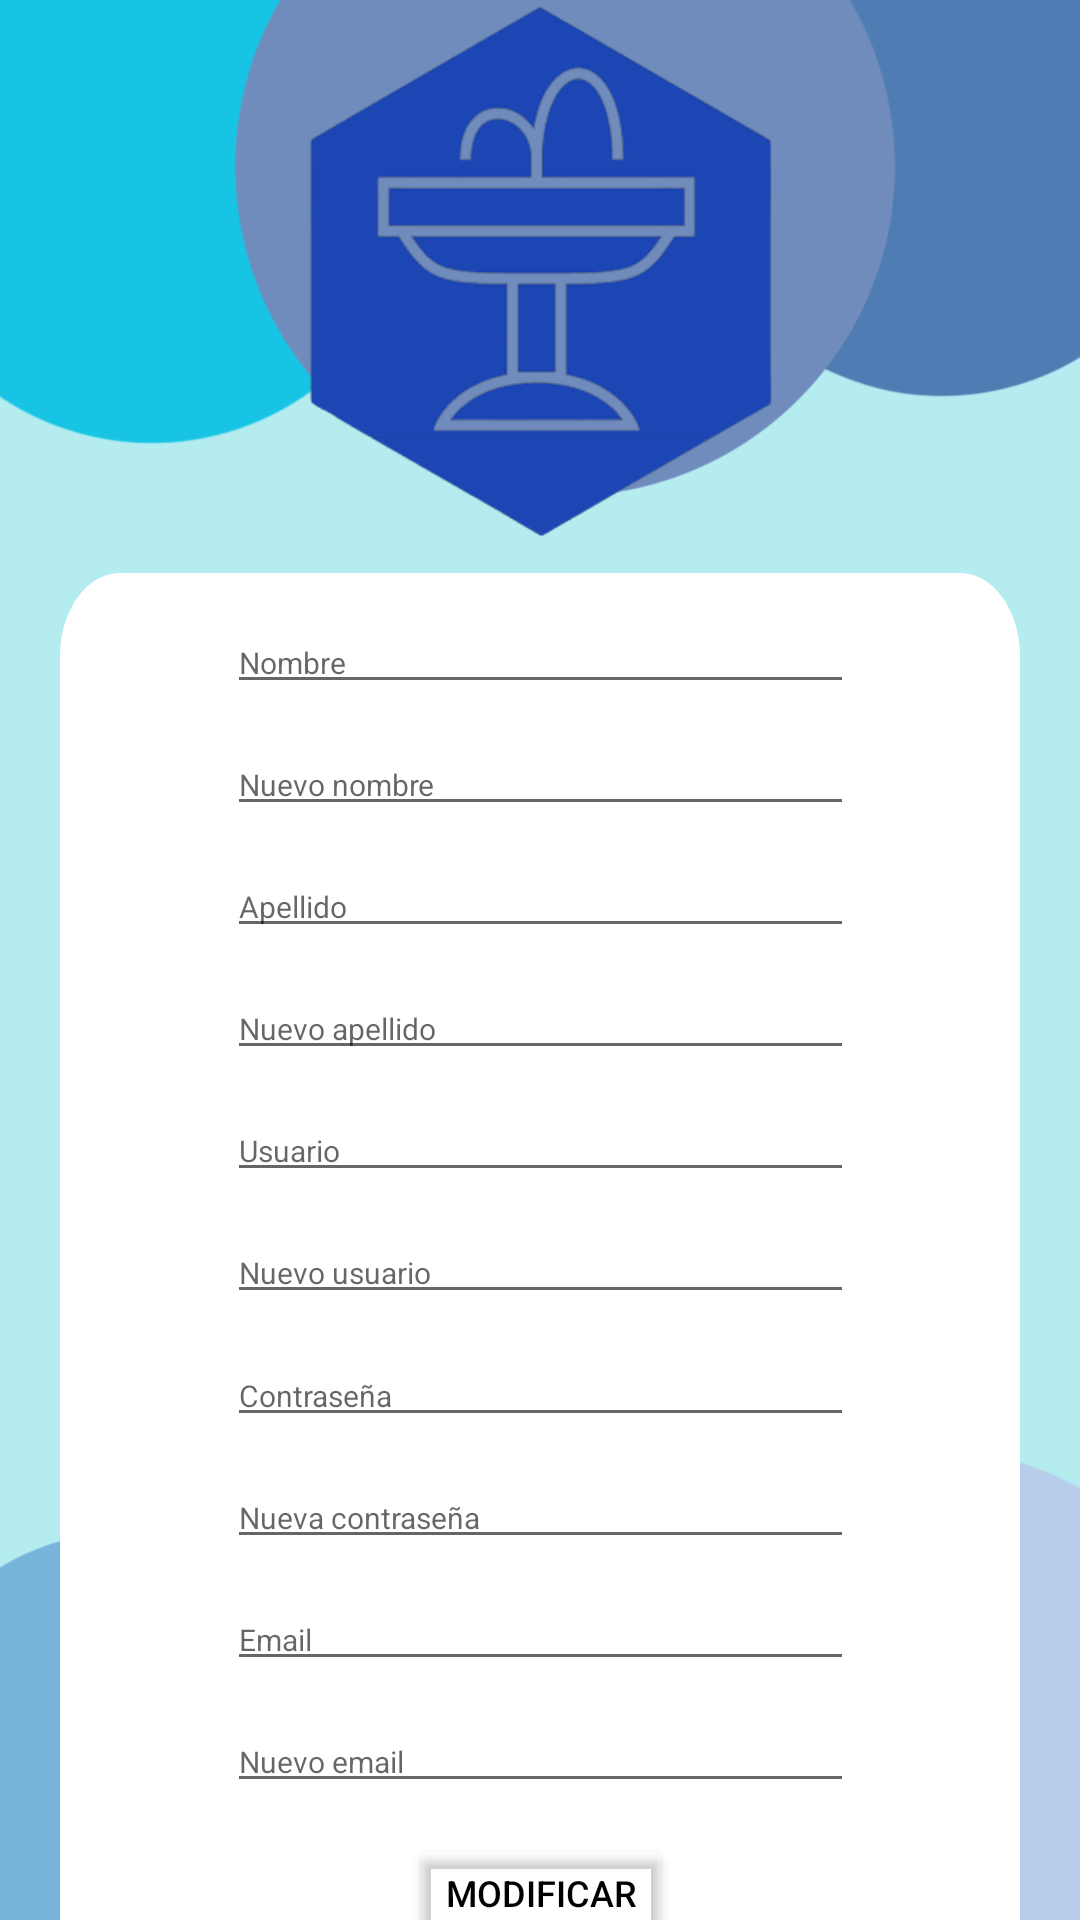

This screen was rendered from an Android layout file. Write that file and the resources it references.
<!-- AndroidManifest.xml: application theme Theme.FOUNTAINandGO -->
<!-- res/layout/update.xml -->
<?xml version="1.0" encoding="utf-8"?>
<androidx.constraintlayout.widget.ConstraintLayout xmlns:android="http://schemas.android.com/apk/res/android"
    xmlns:app="http://schemas.android.com/apk/res-auto"
    xmlns:tools="http://schemas.android.com/tools"
    android:layout_width="match_parent"
    android:layout_height="match_parent"
    android:background="#B4ECEF"
    android:onClick="changeToMain"
    tools:ignore="ExtraText"
    tools:context=".update">

    <ImageView
        android:id="@+id/circles4"
        android:layout_width="match_parent"
        android:layout_height="match_parent"
        app:srcCompat="@drawable/circle_wallpaper" />

    <View
        android:id="@+id/rectangle_5"
        android:layout_width="320dp"
        android:layout_height="520dp"
        android:layout_alignParentLeft="true"
        android:layout_alignParentTop="true"
        android:background="@drawable/rectangulo"
        app:layout_constraintBottom_toTopOf="@+id/guideline14"
        app:layout_constraintEnd_toEndOf="parent"
        app:layout_constraintStart_toStartOf="parent"
        app:layout_constraintTop_toBottomOf="@id/guideline16" />

    <EditText
        android:id="@+id/updateEmail"
        android:layout_width="209dp"
        android:layout_height="wrap_content"
        android:ems="10"
        android:hint="Email"
        android:inputType="text"
        android:textSize="10sp"
        app:layout_constraintBottom_toTopOf="@+id/editNewEmail"
        app:layout_constraintEnd_toEndOf="parent"
        app:layout_constraintStart_toStartOf="parent"
        app:layout_constraintTop_toBottomOf="@+id/editNewPass" />

    <EditText
        android:id="@+id/editNewEmail"
        android:layout_width="209dp"
        android:layout_height="wrap_content"
        android:ems="10"
        android:hint="Nuevo email"
        android:inputType="text"
        android:textSize="10sp"
        app:layout_constraintBottom_toTopOf="@+id/modifybutton"
        app:layout_constraintEnd_toEndOf="parent"
        app:layout_constraintStart_toStartOf="parent"
        app:layout_constraintTop_toBottomOf="@+id/updateEmail" />

    <EditText
        android:id="@+id/updatePass"
        android:layout_width="209dp"
        android:layout_height="wrap_content"
        android:ems="10"
        android:hint="Contraseña"
        android:inputType="text"
        android:textSize="10sp"
        app:layout_constraintBottom_toTopOf="@+id/editNewPass"
        app:layout_constraintEnd_toEndOf="parent"
        app:layout_constraintStart_toStartOf="parent"
        app:layout_constraintTop_toBottomOf="@+id/editNewUser" />

    <EditText
        android:id="@+id/editNewPass"
        android:layout_width="209dp"
        android:layout_height="wrap_content"
        android:ems="10"
        android:hint="Nueva contraseña"
        android:inputType="text"
        android:textSize="10sp"

        app:layout_constraintBottom_toTopOf="@+id/updateEmail"
        app:layout_constraintEnd_toEndOf="parent"
        app:layout_constraintStart_toStartOf="parent"
        app:layout_constraintTop_toBottomOf="@+id/updatePass" />

    <EditText
        android:id="@+id/updateUser"
        android:layout_width="209dp"
        android:layout_height="wrap_content"
        android:ems="10"
        android:hint="Usuario"
        android:inputType="text"
        android:textSize="10sp"
        app:layout_constraintBottom_toTopOf="@+id/editNewUser"
        app:layout_constraintEnd_toEndOf="parent"
        app:layout_constraintStart_toStartOf="parent"
        app:layout_constraintTop_toBottomOf="@+id/editNewSurname" />

    <EditText
        android:id="@+id/editNewUser"
        android:layout_width="209dp"
        android:layout_height="wrap_content"
        android:ems="10"
        android:hint="Nuevo usuario"
        android:inputType="text"
        android:textSize="10sp"
        app:layout_constraintBottom_toTopOf="@+id/updatePass"
        app:layout_constraintEnd_toEndOf="parent"
        app:layout_constraintStart_toStartOf="parent"
        app:layout_constraintTop_toBottomOf="@+id/updateUser" />

    <ImageView
        android:id="@+id/imageView12"
        android:layout_width="175dp"
        android:layout_height="180dp"
        app:layout_constraintEnd_toEndOf="parent"
        app:layout_constraintStart_toStartOf="parent"
        app:layout_constraintTop_toTopOf="parent"
        app:srcCompat="@drawable/foto" />

    <Button
        android:id="@+id/modifybutton"
        android:layout_width="wrap_content"
        android:layout_height="40dp"
        android:backgroundTint="#00FFFFFF"
        android:onClick="modifyValues"
        android:text="Modificar"
        android:textColor="@color/black"
        android:textSize="12sp"
        app:layout_constraintBottom_toTopOf="@+id/tomainupdate"
        app:layout_constraintEnd_toEndOf="parent"
        app:layout_constraintHorizontal_bias="0.501"
        app:layout_constraintStart_toStartOf="parent"
        app:layout_constraintTop_toBottomOf="@+id/editNewEmail" />

    <androidx.constraintlayout.widget.Guideline
        android:id="@+id/guideline11"
        android:layout_width="wrap_content"
        android:layout_height="wrap_content"
        android:orientation="vertical"
        app:layout_constraintGuide_begin="201dp" />

    <EditText
        android:id="@+id/updateName"
        android:layout_width="209dp"
        android:layout_height="wrap_content"
        android:ems="10"
        android:hint="Nombre"
        android:inputType="text"
        android:textSize="10sp"
        app:layout_constraintBottom_toTopOf="@+id/editNewName"
        app:layout_constraintEnd_toEndOf="parent"
        app:layout_constraintStart_toStartOf="parent"
        app:layout_constraintTop_toTopOf="@+id/guideline10" />

    <EditText
        android:id="@+id/updateSurname"
        android:layout_width="209dp"
        android:layout_height="wrap_content"
        android:ems="10"
        android:hint="Apellido"
        android:inputType="text"
        android:textSize="10sp"
        app:layout_constraintBottom_toTopOf="@+id/editNewSurname"
        app:layout_constraintEnd_toEndOf="parent"
        app:layout_constraintStart_toStartOf="parent"
        app:layout_constraintTop_toBottomOf="@+id/editNewName" />

    <Button
        android:id="@+id/tomainupdate"
        android:layout_width="wrap_content"
        android:layout_height="40dp"
        android:backgroundTint="#00FFFFFF"
        android:onClick="changeToMain"
        android:text="Volver"
        android:textColor="@color/black"
        android:textSize="12sp"
        app:layout_constraintBottom_toBottomOf="@+id/rectangle_5"
        app:layout_constraintEnd_toEndOf="parent"
        app:layout_constraintStart_toStartOf="parent"
        app:layout_constraintTop_toBottomOf="@+id/modifybutton" />

    <EditText
        android:id="@+id/editNewName"
        android:layout_width="209dp"
        android:layout_height="wrap_content"
        android:ems="10"
        android:hint="Nuevo nombre"
        android:inputType="text"
        android:textSize="10sp"
        app:layout_constraintBottom_toTopOf="@+id/updateSurname"
        app:layout_constraintEnd_toEndOf="parent"
        app:layout_constraintStart_toStartOf="parent"
        app:layout_constraintTop_toBottomOf="@+id/updateName" />

    <EditText
        android:id="@+id/editNewSurname"
        android:layout_width="209dp"
        android:layout_height="wrap_content"
        android:ems="10"
        android:hint="Nuevo apellido"
        android:inputType="text"
        android:textSize="10sp"
        app:layout_constraintBottom_toTopOf="@+id/updateUser"
        app:layout_constraintEnd_toEndOf="parent"
        app:layout_constraintStart_toStartOf="parent"
        app:layout_constraintTop_toBottomOf="@+id/updateSurname" />

    <androidx.constraintlayout.widget.Guideline
        android:id="@+id/guideline16"
        android:layout_width="wrap_content"
        android:layout_height="wrap_content"
        android:orientation="horizontal"
        app:layout_constraintGuide_begin="228dp" />

    <androidx.constraintlayout.widget.Guideline
        android:id="@+id/guideline14"
        android:layout_width="wrap_content"
        android:layout_height="wrap_content"
        android:orientation="horizontal"
        app:layout_constraintGuide_begin="674dp" />

    <androidx.constraintlayout.widget.Guideline
        android:id="@+id/guideline10"
        android:layout_width="wrap_content"
        android:layout_height="wrap_content"
        android:orientation="horizontal"
        app:layout_constraintGuide_begin="194dp" />
</androidx.constraintlayout.widget.ConstraintLayout>
<!-- resources referenced by this layout -->
<resources>
  <color name="black">#FF000000</color>
  <!-- drawable circle_wallpaper: png bitmap (drawable, 147327 bytes) -->
  <!-- drawable foto: png bitmap (drawable, 24224 bytes) -->
  <!-- drawable rectangulo (drawable) -->
  <?xml version="1.0" encoding="utf-8"?>
  <vector
  xmlns:android="http://schemas.android.com/apk/res/android"
  xmlns:aapt="http://schemas.android.com/aapt"
  android:width="270dp"
  android:height="272dp"
  android:viewportWidth="320"
  android:viewportHeight="373"
      >
  <group>
      <clip-path
          android:pathData="M20 0H300C311.046 0 320 8.95431 320 20V353C320 364.046 311.046 373 300 373H20C8.95431 373 0 364.046 0 353V20C0 8.95431 8.95431 0 20 0Z"
          />
      <path
          android:pathData="M0 0V373H320V0"
          android:fillColor="#FFFFFFFF"
          />
  </group>
  </vector>
  <style name="Theme.FOUNTAINandGO" parent="Theme.MaterialComponents.DayNight.NoActionBar">
          
          <item name="colorPrimary">@color/purple_500</item>
          <item name="colorPrimaryVariant">@color/purple_700</item>
          <item name="colorOnPrimary">@color/white</item>
          
          <item name="colorSecondary">@color/teal_200</item>
          <item name="colorSecondaryVariant">@color/teal_700</item>
          <item name="colorOnSecondary">@color/black</item>
          
          <item name="android:statusBarColor">?attr/colorPrimaryVariant</item>
          
      </style>
  <color name="purple_500">#FF6200EE</color>
  <color name="purple_700">#FF3700B3</color>
  <color name="white">#FFFFFFFF</color>
  <color name="teal_200">#FF03DAC5</color>
  <color name="teal_700">#FF018786</color>
</resources>
